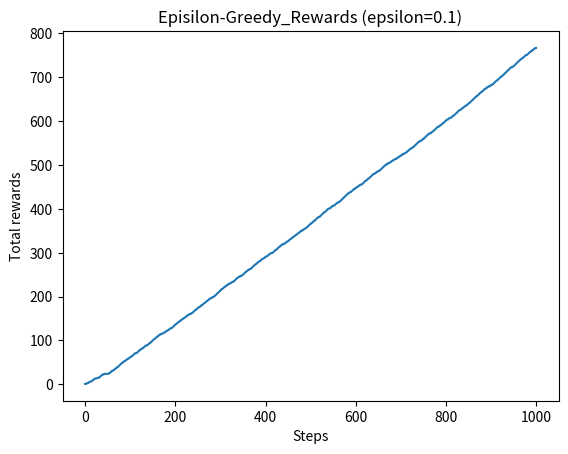

This chart was generated by the following Python code: (Note: this script raises an exception after producing the figure.)
import numpy as np

class Bandit:
    def __init__(self, arms=10):
        self.rates = np.random.rand(arms)

    def play(self, arm):
        rate = self.rates[arm]
        if rate > np.random.rand():
            return 1
        else:
            return 0
        
class Agent:
    def __init__(self, epsilon, actions=10):
        self.epsilon = epsilon
        self.Qs = np.zeros(actions)
        self.ns = np.zeros(actions)
    
    def update(self, action, reward):
        self.ns[action] += 1
        self.Qs[action] = self.Qs[action] + (reward - self.Qs[action]) / self.ns[action]
    
    def get_action(self):
        # if epsilon = 0.1, 10% of the time to explore
        # 90% of the time to exploit
        if self.epsilon > np.random.rand():
            return np.random.randint(0, len(self.Qs))
        else:
            return np.argmax(self.Qs)
    
if __name__ == "__main__":
    bandit = Bandit()
    Q = 0

    # estimation of slot machine rates (machine 0)
    print("Estimation of slot machine rates (machine 0)")
    for i in range(1, 11):
        reward = bandit.play(0)
        Q = Q + (reward - Q) / i
        print(f"iterations:{i}, Rewards:{Q:.4f}")
    print()

    # estimation of slot machine rates (machine 0~9)
    print("Estimation of slot machine rates (machine 0~9)")
    Qs = np.zeros(10)
    ns = np.zeros(10)
    for n in range(10):
        action = np.random.randint(0, 10)
        reward = bandit.play(action)

        ns[action] += 1
        Qs[action] = Qs[action] + (reward - Qs[action]) / ns[action]
        print(f"iterations:{n+1}, Rewards:{Qs}")
    print("Ground truth:", bandit.rates)
    print()

    # epsilon-greedy
    import matplotlib.pyplot as plt
    steps = 1000
    epsilon = 0.1

    bandit = Bandit()
    agent = Agent(epsilon)
    total_reward = 0
    total_rewards = []
    rates = []

    for step in range(steps):
        action = agent.get_action()
        reward = bandit.play(action)
        agent.update(action, reward)
        total_reward += reward

        total_rewards.append(total_reward)
        rates.append(total_reward / (step + 1))
    print(total_reward)

    plt.title("Episilon-Greedy_Rewards (epsilon=0.1)")
    plt.ylabel("Total rewards")
    plt.xlabel("Steps")
    plt.plot(total_rewards)
    plt.savefig("./result_images/bandit_total_rewards(epsilon=0.1).png")
    plt.show()

    plt.title("Episilon-Greedy_Rates (epsilon=0.1)")
    plt.ylabel("Rates")
    plt.xlabel("Steps")
    plt.plot(rates)
    plt.savefig("./result_images/bandit_rates(epsilon=0.1).png")
    plt.show()

    # Avearge Results(iterations = 10)
    print("Average Results(iterations = 10)")
    exps = []
    import copy
    steps = 1000
    for exp_num in range(10):
        total_reward = 0
        total_rewards = []
        rates = []
        for step in range(steps):
            action = agent.get_action()
            reward = bandit.play(action)
            agent.update(action, reward)
            total_reward += reward

            total_rewards.append(total_reward)
            rates.append(total_reward / (step + 1))
        exps.append((total_rewards, rates))

    plt.title("Episilon-Greedy_Rewards_10exps (epsilon=0.1)")
    for i, exp in enumerate(exps):
        plt.plot(exp[1], label=f"exp{i+1}")
    plt.ylabel("Total rates")
    plt.xlabel("Steps")
    plt.legend()
    plt.savefig("./result_images/bandit_total_rates_10exps(epsilon=0.1).png")
    plt.show()

